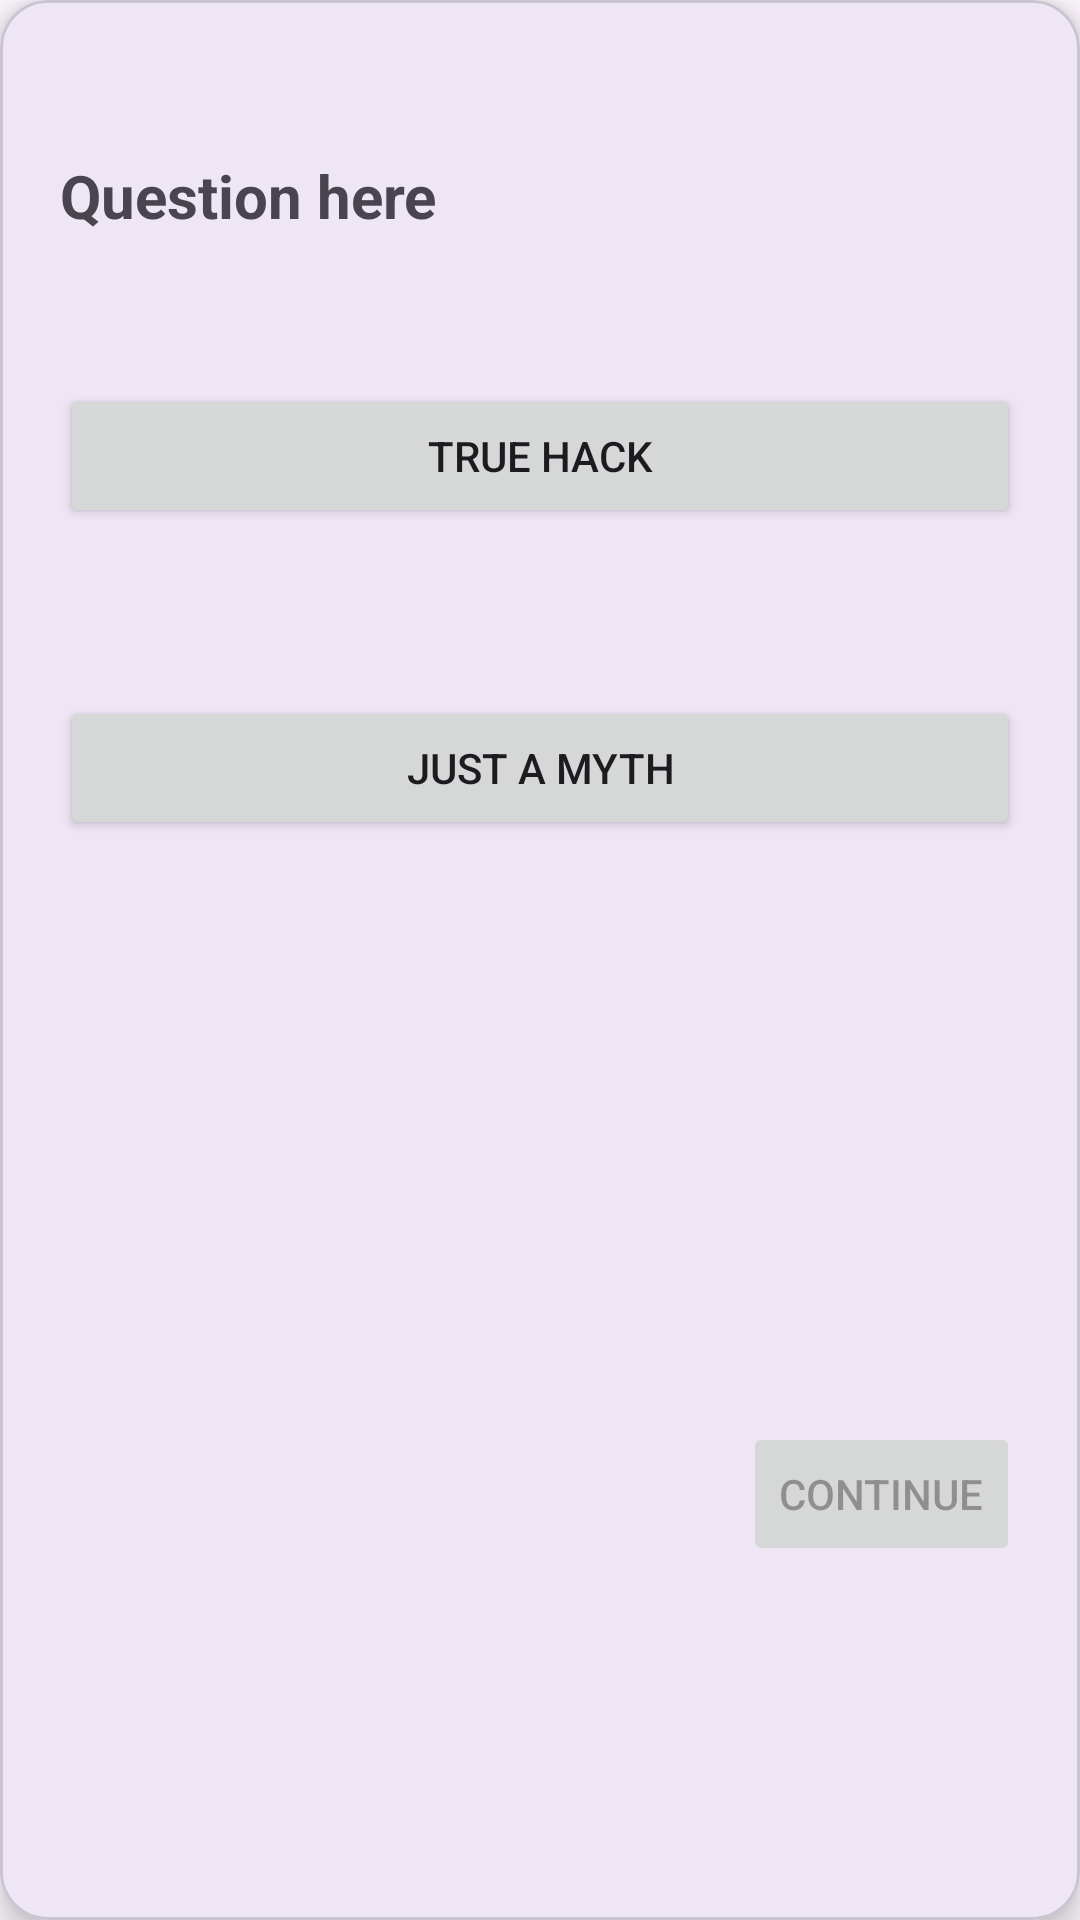

Write the Android layout XML for this screen, with the resource values it uses.
<!-- AndroidManifest.xml: activity theme Theme.HackOnMyth -->
<!-- res/layout/activity_quiz.xml -->
<com.google.android.material.card.MaterialCardView
    xmlns:android="http://schemas.android.com/apk/res/android"
    xmlns:app="http://schemas.android.com/apk/res-auto"
    android:layout_margin="16dp"
    app:cardCornerRadius="16dp"
    app:cardElevation="6dp"
    android:layout_width="match_parent"
    android:layout_height="match_parent">

    <androidx.constraintlayout.widget.ConstraintLayout
        android:layout_width="match_parent"
        android:layout_height="match_parent"
        android:padding="20dp">

        <TextView
            android:id="@+id/questionText"
            android:layout_width="0dp"
            android:layout_height="wrap_content"
            android:text="Question here"
            android:textSize="20sp"
            android:textStyle="bold"
            app:layout_constraintBottom_toBottomOf="parent"
            app:layout_constraintEnd_toEndOf="parent"
            app:layout_constraintHorizontal_bias="1.0"
            app:layout_constraintStart_toStartOf="parent"
            app:layout_constraintTop_toTopOf="parent"
            app:layout_constraintVertical_bias="0.055" />

        <Button
            android:id="@+id/trueBtn"
            android:layout_width="0dp"
            android:layout_height="wrap_content"
            android:layout_marginTop="108dp"
            android:text="@string/choice_hack"
            app:layout_constraintEnd_toEndOf="parent"
            app:layout_constraintHorizontal_bias="1.0"
            app:layout_constraintStart_toStartOf="parent"
            app:layout_constraintTop_toTopOf="parent" />

        <Button
            android:id="@+id/falseBtn"
            android:layout_width="0dp"
            android:layout_height="wrap_content"
            android:layout_marginTop="56dp"
            android:text="@string/choice_myth"
            app:layout_constraintEnd_toEndOf="parent"
            app:layout_constraintHorizontal_bias="0.0"
            app:layout_constraintStart_toStartOf="parent"
            app:layout_constraintTop_toBottomOf="@id/trueBtn" />

        <TextView
            android:id="@+id/feedbackText"
            android:layout_width="0dp"
            android:layout_height="wrap_content"
            android:gravity="center"
            android:text=""
            android:textSize="18sp"
            android:textStyle="italic"
            app:layout_constraintBottom_toBottomOf="parent"
            app:layout_constraintEnd_toEndOf="parent"
            app:layout_constraintHorizontal_bias="1.0"
            app:layout_constraintStart_toStartOf="parent"
            app:layout_constraintTop_toTopOf="parent"
            app:layout_constraintVertical_bias="0.576" />

        <Button
            android:id="@+id/nextBtn"
            android:layout_width="wrap_content"
            android:layout_height="wrap_content"
            android:text="@string/btn_next"
            android:enabled="false"
            app:layout_constraintBottom_toBottomOf="parent"
            app:layout_constraintEnd_toEndOf="parent"
            app:layout_constraintTop_toBottomOf="@id/feedbackText" />

    </androidx.constraintlayout.widget.ConstraintLayout>
</com.google.android.material.card.MaterialCardView>
<!-- resources referenced by this layout -->
<resources>
  <string name="btn_next">Continue</string>
  <string name="choice_hack">True Hack</string>
  <string name="choice_myth">Just a Myth</string>
  <style name="Theme.HackOnMyth" parent="Base.Theme.HackOnMyth" />
  <style name="Base.Theme.HackOnMyth" parent="Theme.Material3.DayNight.NoActionBar">
          
          
      </style>
</resources>
